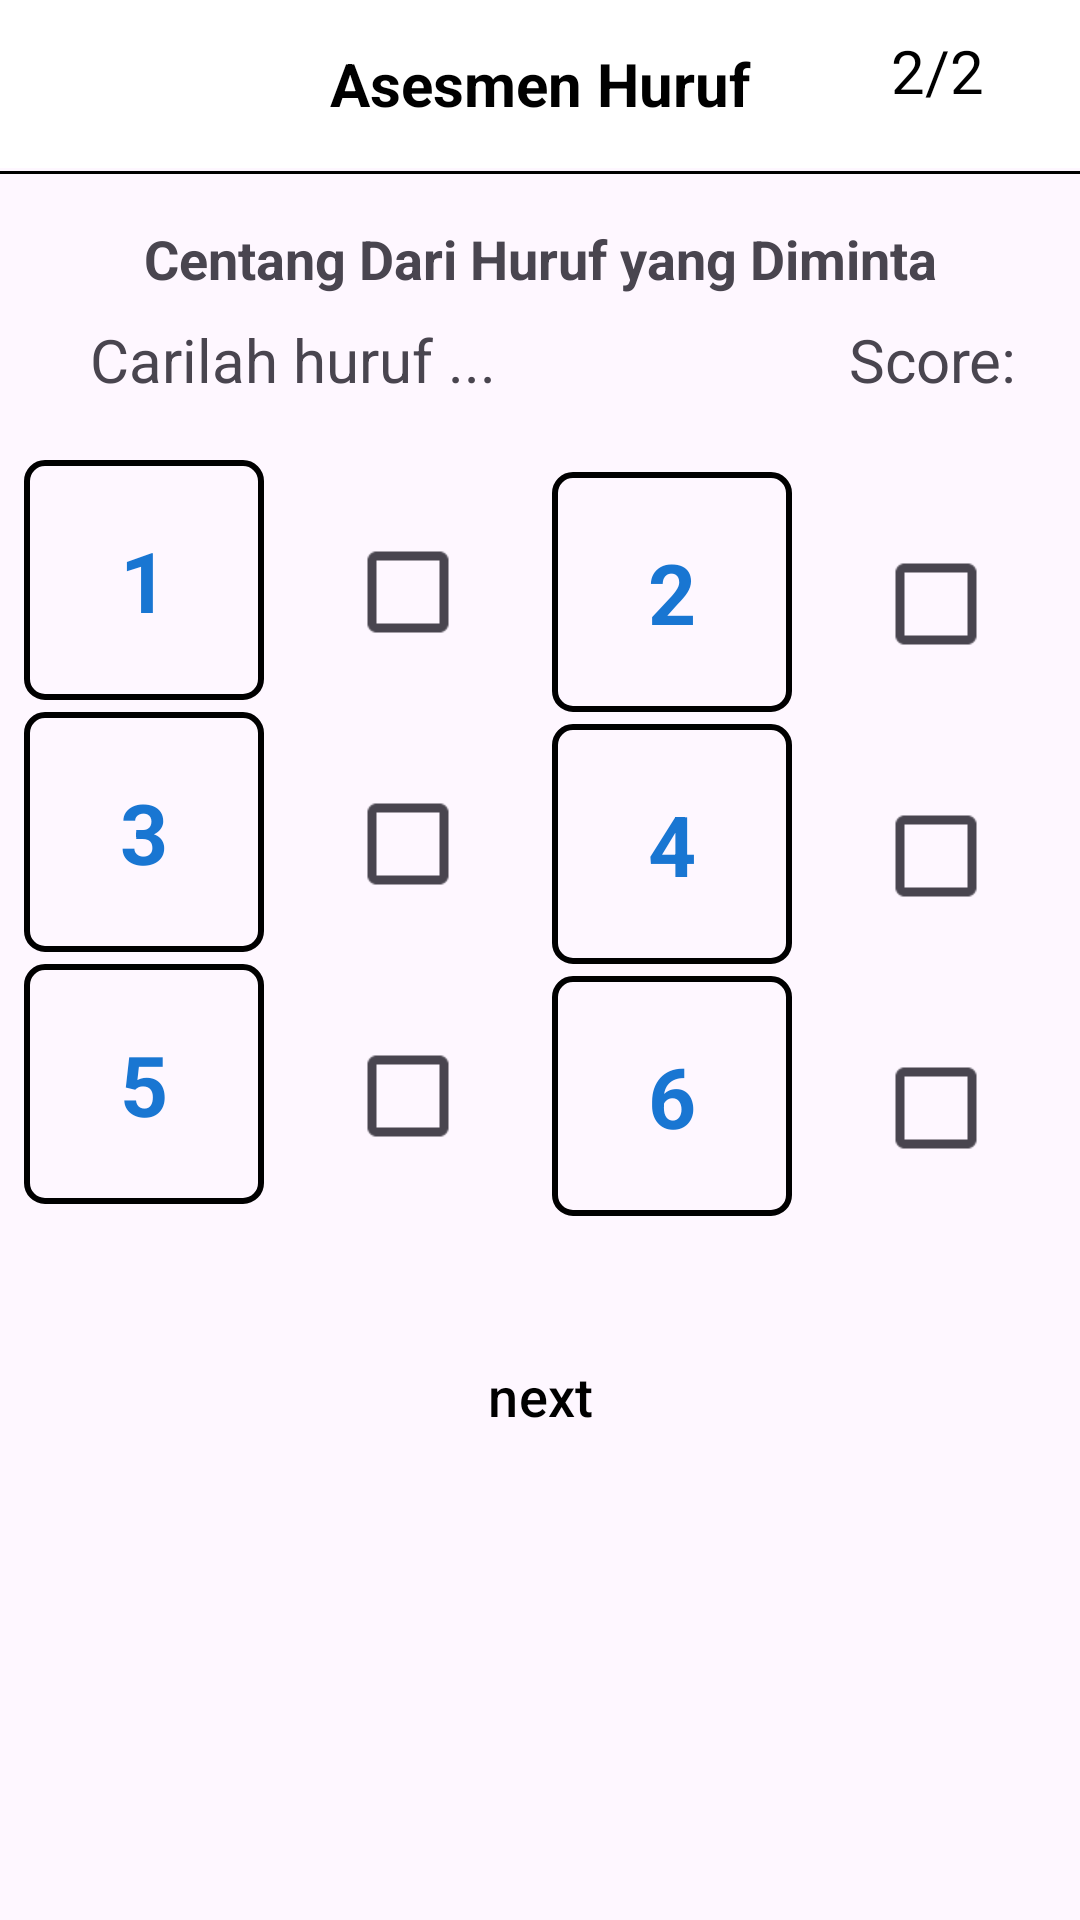

Produce the Android XML layout that renders to this screen, including the resource entries it uses.
<!-- AndroidManifest.xml: application theme Theme.TemanBaca -->
<!-- res/layout/asesmen_huruf2.xml -->
<?xml version="1.0" encoding="utf-8"?>
<androidx.constraintlayout.widget.ConstraintLayout xmlns:android="http://schemas.android.com/apk/res/android"
    xmlns:app="http://schemas.android.com/apk/res-auto"
    android:layout_width="match_parent"
    android:layout_height="match_parent">

    <androidx.appcompat.widget.Toolbar
        android:id="@+id/barAtas"
        android:layout_width="match_parent"
        android:layout_height="?android:attr/actionBarSize"
        android:background="@color/white"
        android:elevation="0dp"
        app:contentInsetStartWithNavigation="0dp"
        app:contentInsetStart="16dp"
        app:contentInsetEnd="16dp"
        app:layout_constraintTop_toTopOf="parent">

        <androidx.constraintlayout.widget.ConstraintLayout
            android:layout_width="match_parent"
            android:layout_height="match_parent">

            <TextView
                android:id="@+id/toolBar_title"
                android:layout_width="match_parent"
                android:layout_height="match_parent"
                android:gravity="center"
                android:text="Asesmen Huruf"
                android:textSize="20sp"
                android:textColor="@color/black"
                android:textStyle="bold"
                app:layout_constraintTop_toTopOf="parent"
                app:layout_constraintStart_toStartOf="parent"
                app:layout_constraintEnd_toEndOf="parent"
                app:layout_constraintBottom_toBottomOf="parent"/>

            <TextView
                android:id="@+id/tvPageNumber"
                android:layout_width="wrap_content"
                android:layout_height="match_parent"
                android:text="2/2"
                android:textSize="20sp"
                android:textColor="@android:color/black"
                android:layout_gravity="end|center_vertical"
                android:layout_marginEnd="16dp"
                android:layout_marginTop="10dp"
                app:layout_constraintTop_toTopOf="parent"
                app:layout_constraintEnd_toEndOf="parent"
                app:layout_constraintBottom_toBottomOf="parent"/>

        </androidx.constraintlayout.widget.ConstraintLayout>

    </androidx.appcompat.widget.Toolbar>

    <com.google.android.material.divider.MaterialDivider
        android:id="@+id/divider"
        android:layout_width="match_parent"
        android:layout_height="1dp"
        app:dividerThickness="1dp"
        app:dividerColor="@color/black"
        android:layout_marginTop="1dp"
        app:layout_constraintTop_toBottomOf="@id/barAtas"/>

    <TextView
        android:id="@+id/txtTitle"
        android:layout_width="0dp"
        android:layout_height="wrap_content"
        android:text="Centang Dari Huruf yang Diminta"
        android:textSize="18sp"
        android:textStyle="bold"
        android:gravity="center"
        app:layout_constraintTop_toBottomOf="@id/divider"
        app:layout_constraintStart_toStartOf="parent"
        app:layout_constraintEnd_toEndOf="parent"
        android:layout_marginTop="16dp"/>

    <androidx.constraintlayout.widget.ConstraintLayout
        android:id="@+id/score_and_question_container"
        android:layout_width="match_parent"
        android:layout_height="wrap_content"
        android:layout_marginTop="8dp"
        app:layout_constraintTop_toBottomOf="@id/txtTitle"
        app:layout_constraintStart_toStartOf="parent"
        app:layout_constraintEnd_toEndOf="parent"
        android:paddingBottom="16dp">

        <TextView
            android:id="@+id/txtscore"
            android:layout_width="wrap_content"
            android:layout_height="wrap_content"
            android:text="Score: "
            android:textSize="20dp"
            android:layout_marginEnd="16dp"
            app:layout_constraintTop_toTopOf="parent"
            app:layout_constraintEnd_toEndOf="parent"
            app:layout_constraintBottom_toBottomOf="parent"/>

        <TextView
            android:id="@+id/txtsoal"
            android:layout_width="wrap_content"
            android:layout_height="wrap_content"
            android:text="Carilah huruf ..."
            android:textSize="20dp"
            android:textAllCaps="false"
            android:layout_marginStart="30dp"
            app:layout_constraintTop_toTopOf="parent"
            app:layout_constraintStart_toStartOf="parent"
            app:layout_constraintBottom_toBottomOf="parent"/>

    </androidx.constraintlayout.widget.ConstraintLayout>


    
    <TextView
        android:id="@+id/tv1"
        style="@style/LetterBox"
        android:text="1"
        app:layout_constraintTop_toBottomOf="@id/score_and_question_container"
        app:layout_constraintStart_toStartOf="parent"
        app:layout_constraintEnd_toStartOf="@id/cb1"
        app:layout_constraintHorizontal_chainStyle="packed"
        android:layout_marginTop="32dp"/>

    <CheckBox
        android:id="@+id/cb1"
        style="@style/CheckBoxStyle"
        app:layout_constraintTop_toTopOf="@id/tv1"
        app:layout_constraintStart_toEndOf="@id/tv1"
        app:layout_constraintEnd_toStartOf="@id/tv2"
        android:layout_marginStart="8dp"
        android:scaleX="1.5"
        android:scaleY="1.5"/>

    <TextView
        android:id="@+id/tv2"
        style="@style/LetterBox"
        android:text="2"
        app:layout_constraintTop_toTopOf="@id/tv1"
        app:layout_constraintStart_toEndOf="@id/cb1"
        app:layout_constraintEnd_toStartOf="@id/cb2"
        android:layout_marginStart="32dp"/>

    <CheckBox
        android:id="@+id/cb2"
        style="@style/CheckBoxStyle"
        app:layout_constraintTop_toTopOf="@id/tv2"
        app:layout_constraintStart_toEndOf="@id/tv2"
        app:layout_constraintEnd_toEndOf="parent"
        android:layout_marginStart="8dp"
        android:scaleX="1.5"
        android:scaleY="1.5"/>

    
    <TextView
        android:id="@+id/tv3"
        style="@style/LetterBox"
        android:text="3"
        app:layout_constraintTop_toBottomOf="@id/tv1"
        app:layout_constraintStart_toStartOf="parent"
        app:layout_constraintEnd_toStartOf="@id/cb3"
        app:layout_constraintHorizontal_chainStyle="packed"
        android:layout_marginTop="16dp"/>

    <CheckBox
        android:id="@+id/cb3"
        style="@style/CheckBoxStyle"
        app:layout_constraintTop_toTopOf="@id/tv3"
        app:layout_constraintStart_toEndOf="@id/tv3"
        app:layout_constraintEnd_toStartOf="@id/tv4"
        android:layout_marginStart="8dp"
        android:scaleX="1.5"
        android:scaleY="1.5"/>

    <TextView
        android:id="@+id/tv4"
        style="@style/LetterBox"
        android:text="4"
        app:layout_constraintTop_toTopOf="@id/tv3"
        app:layout_constraintStart_toEndOf="@id/cb3"
        app:layout_constraintEnd_toStartOf="@id/cb4"
        android:layout_marginStart="32dp"/>

    <CheckBox
        android:id="@+id/cb4"
        style="@style/CheckBoxStyle"
        app:layout_constraintTop_toTopOf="@id/tv4"
        app:layout_constraintStart_toEndOf="@id/tv4"
        app:layout_constraintEnd_toEndOf="parent"
        android:layout_marginStart="8dp"
        android:scaleX="1.5"
        android:scaleY="1.5"/>

    
    <TextView
        android:id="@+id/tv5"
        style="@style/LetterBox"
        android:text="5"
        app:layout_constraintTop_toBottomOf="@id/tv3"
        app:layout_constraintStart_toStartOf="parent"
        app:layout_constraintEnd_toStartOf="@id/cb5"
        app:layout_constraintHorizontal_chainStyle="packed"
        android:layout_marginTop="16dp"/>

    <CheckBox
        android:id="@+id/cb5"
        style="@style/CheckBoxStyle"
        app:layout_constraintTop_toTopOf="@id/tv5"
        app:layout_constraintStart_toEndOf="@id/tv5"
        app:layout_constraintEnd_toStartOf="@id/tv6"
        android:layout_marginStart="8dp"
        android:scaleX="1.5"
        android:scaleY="1.5"/>

    <TextView
        android:id="@+id/tv6"
        style="@style/LetterBox"
        android:text="6"
        app:layout_constraintTop_toTopOf="@id/tv5"
        app:layout_constraintStart_toEndOf="@id/cb5"
        app:layout_constraintEnd_toStartOf="@id/cb6"
        android:layout_marginStart="32dp"/>

    <CheckBox
        android:id="@+id/cb6"
        style="@style/CheckBoxStyle"
        app:layout_constraintTop_toTopOf="@id/tv6"
        app:layout_constraintStart_toEndOf="@id/tv6"
        app:layout_constraintEnd_toEndOf="parent"
        android:layout_marginStart="8dp"
        android:scaleX="1.5"
        android:scaleY="1.5"/>


    <Button
        android:id="@+id/next"
        android:layout_width="0dp"
        android:layout_height="wrap_content"
        android:text="next"
        android:textColor="@color/black"
        android:textSize="18sp"
        android:background="@android:color/transparent"
        app:layout_constraintTop_toBottomOf="@id/cb6"
        app:layout_constraintStart_toStartOf="parent"
        app:layout_constraintEnd_toEndOf="parent"
        android:layout_marginTop="32dp"/>

</androidx.constraintlayout.widget.ConstraintLayout>
<!-- resources referenced by this layout -->
<resources>
  <style name="CheckBoxStyle">
          <item name="android:layout_width">80dp</item>
          <item name="android:layout_height">80dp</item>
          <item name="android:layout_margin">4dp</item>
      </style>
  <style name="LetterBox">
          <item name="android:layout_width">80dp</item>
          <item name="android:layout_height">80dp</item>
          <item name="android:gravity">center</item>
          <item name="android:textSize">28sp</item>
          <item name="android:textStyle">bold</item>
          <item name="android:textColor">#1976D2</item>
          <item name="android:background">@drawable/letter_box_border</item>
          <item name="android:layout_margin">4dp</item>
      </style>
  <style name="Theme.TemanBaca" parent="Base.Theme.TemanBaca" />
  <!-- drawable letter_box_border (drawable) -->
  <?xml version="1.0" encoding="utf-8"?>
  <shape xmlns:android="http://schemas.android.com/apk/res/android"
      android:shape="rectangle">
      <solid android:color="@android:color/transparent"/>
      <stroke android:color="@color/black" android:width="2dp"/>
      <corners android:radius="6dp"/>
  </shape>
  <style name="Base.Theme.TemanBaca" parent="Theme.Material3.DayNight.NoActionBar">
          
          
  
      </style>
  <!-- not gathered from this repository: default colours our renderer supplied (Android Studio template values) -->
  <color name="black">#FF000000</color>
  <color name="white">#FFFFFFFF</color>
</resources>
